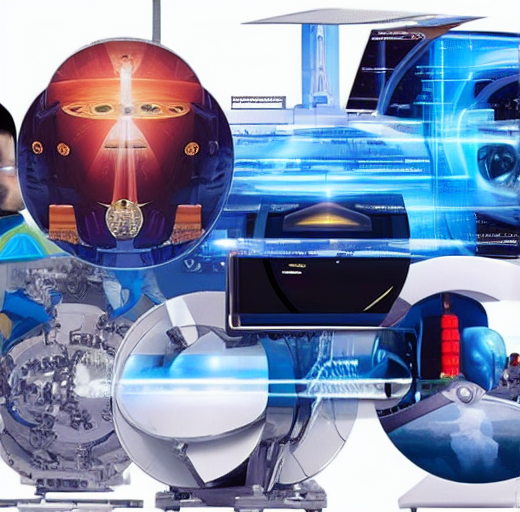
Generation parameters embedded in this image by ComfyUI (PNG 'prompt' text chunk: the API-format workflow graph, JSON):
{"3":{"inputs":{"seed":210657807361903,"steps":20,"cfg":8.0,"sampler_name":"euler","scheduler":"normal","denoise":1.0,"model":["4",0],"positive":["6",0],"negative":["7",0],"latent_image":["5",0]},"class_type":"KSampler","_meta":{"title":"KSampler"}},"4":{"inputs":{"ckpt_name":"v1-5-pruned-emaonly-fp16.safetensors"},"class_type":"CheckpointLoaderSimple","_meta":{"title":"Load Checkpoint"}},"5":{"inputs":{"width":520,"height":512,"batch_size":1},"class_type":"EmptyLatentImage","_meta":{"title":"Empty Latent Image"}},"6":{"inputs":{"text":"Advance futuristic world with modified technology","clip":["4",1]},"class_type":"CLIPTextEncode","_meta":{"title":"CLIP Text Encode (Prompt)"}},"7":{"inputs":{"text":"text,watermark","clip":["4",1]},"class_type":"CLIPTextEncode","_meta":{"title":"CLIP Text Encode (Prompt)"}},"8":{"inputs":{"samples":["3",0],"vae":["4",2]},"class_type":"VAEDecode","_meta":{"title":"VAE Decode"}},"9":{"inputs":{"filename_prefix":"ComfyUI","images":["8",0]},"class_type":"SaveImage","_meta":{"title":"Save Image"}}}